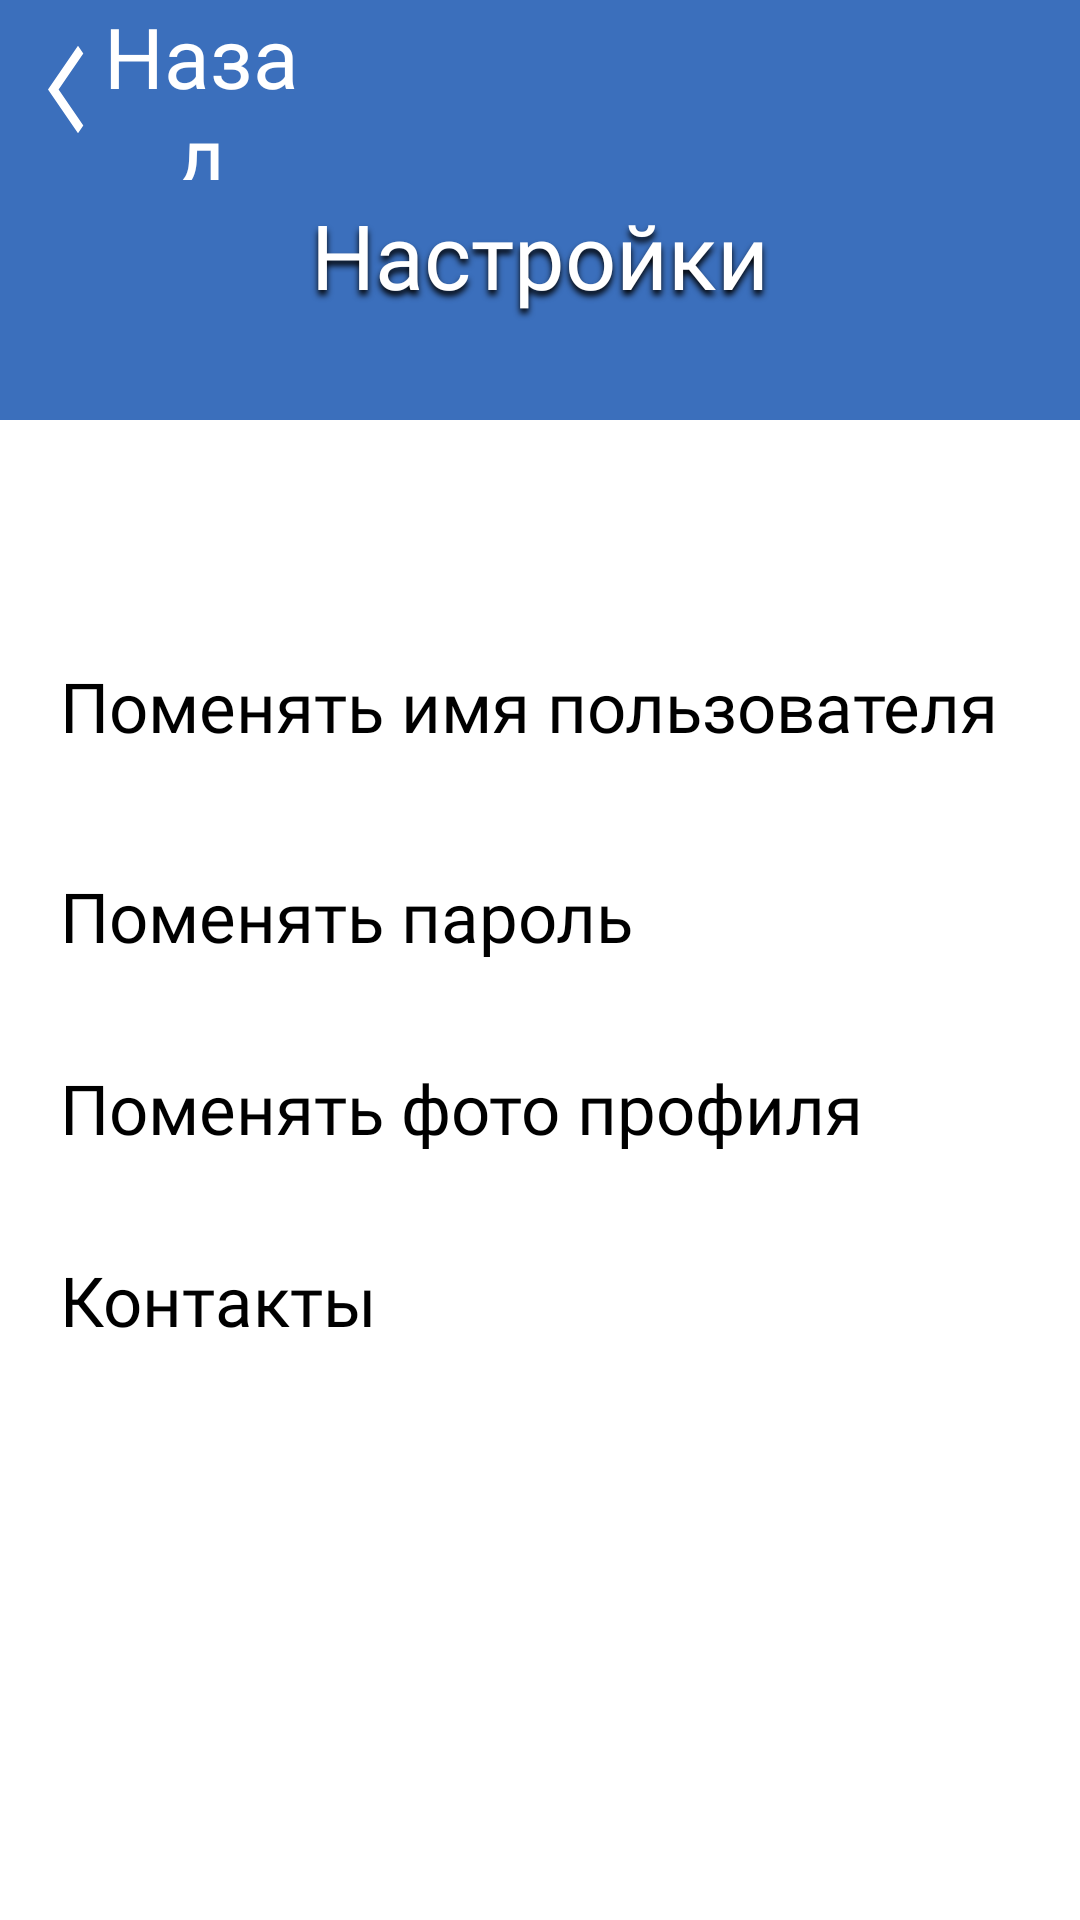

Reconstruct the res/layout file that produces this screen, plus the resources it refers to.
<!-- AndroidManifest.xml: application theme Theme.MainActivity44 -->
<!-- res/layout/activity_settings.xml -->
<?xml version="1.0" encoding="utf-8"?>
<RelativeLayout xmlns:android="http://schemas.android.com/apk/res/android"
    xmlns:app="http://schemas.android.com/apk/res-auto"
    xmlns:tools="http://schemas.android.com/tools"
    android:layout_width="match_parent"
    android:layout_height="match_parent"
    tools:context=".Activity.SettingsActivity"
    android:background="@color/white">


    <View
        android:id="@+id/topPanel"
        android:layout_width="wrap_content"
        android:layout_height="140dp"
        android:background="@color/blueset" />

    <TextView
        android:id="@+id/backButton"
        android:layout_width="210dp"
        android:layout_height="60dp"
        android:layout_marginStart="10dp"
        android:layout_marginEnd="260dp"
        android:drawableLeft="@drawable/arrow_back"
        android:gravity="center"
        android:fontFamily="@font/montserrat_semibold"
        android:keyboardNavigationCluster="false"
        android:onClick="startNewActivity"
        android:text="@string/back_button"
        android:textColor="@color/white"
        android:textSize="28sp" />

    <TextView
        android:id="@+id/settings"
        android:layout_width="match_parent"
        android:layout_height="60dp"
        android:layout_alignParentStart="true"
        android:layout_alignParentTop="true"
        android:gravity="center"
        android:layout_alignParentEnd="true"
        android:layout_marginTop="55dp"
        android:layout_centerHorizontal="true"
        android:fontFamily="@font/montserrat_bold"
        android:shadowColor="@color/black"
        android:shadowDy="5"
        android:shadowRadius="5"
        android:text="Настройки"
        android:textColor="@color/white"
        android:textSize="30dp" />

    <TextView
        android:id="@+id/changeName"
        android:layout_width="wrap_content"
        android:layout_height="44dp"
        android:layout_below="@id/topPanel"
        android:layout_marginStart="20dp"
        android:layout_marginEnd="20dp"
        android:layout_marginTop="80dp"
        android:layout_marginBottom="10dp"
        android:fontFamily="@font/montserrat_semibold"
        android:text="Поменять имя пользователя"
        android:textColor="@color/black"
        android:textSize="23dp" />

    <TextView
        android:id="@+id/changePassword"
        android:layout_width="wrap_content"
        android:layout_height="44dp"
        android:layout_below="@id/changeName"
        android:layout_marginStart="20dp"
        android:layout_marginTop="16dp"
        android:layout_marginBottom="10dp"
        android:fontFamily="@font/montserrat_semibold"
        android:text="Поменять пароль"
        android:textColor="@color/black"
        android:textSize="23dp" />

    <TextView
        android:id="@+id/changeAvatar"
        android:layout_width="wrap_content"
        android:layout_height="44dp"
        android:layout_below="@id/changePassword"
        android:layout_marginStart="20dp"
        android:layout_marginTop="10dp"
        android:layout_marginBottom="10dp"
        android:fontFamily="@font/montserrat_semibold"
        android:text="Поменять фото профиля"
        android:textColor="@color/black"
        android:textSize="23dp" />

    <TextView
        android:id="@+id/contacts"
        android:layout_width="wrap_content"
        android:layout_height="44dp"
        android:layout_below="@id/changeAvatar"
        android:layout_marginStart="20dp"
        android:layout_marginTop="10dp"
        android:layout_marginBottom="10dp"
        android:fontFamily="@font/montserrat_semibold"
        android:text="Контакты"
        android:textColor="@color/black"
        android:textSize="23dp" />


</RelativeLayout>
<!-- resources referenced by this layout -->
<resources>
  <color name="black">#FF000000</color>
  <color name="blueset">#3B6FBC</color>
  <color name="white">#FFFFFFFF</color>
  <!-- drawable arrow_back (drawable) -->
  <vector android:height="35dp" android:tint="#FFFFFF"
      android:viewportHeight="24" android:viewportWidth="24"
      android:width="24dp" xmlns:android="http://schemas.android.com/apk/res/android">
      <path android:fillColor="@android:color/white" android:pathData="M17.77,3.77l-1.77,-1.77l-10,10l10,10l1.77,-1.77l-8.23,-8.23z"/>
  </vector>
  <string name="back_button">Назад</string>
  <style name="Theme.MainActivity44" parent="Base.Theme.MainActivity44" />
  <style name="Base.Theme.MainActivity44" parent="Theme.Material3.DayNight.NoActionBar">
      </style>
</resources>
